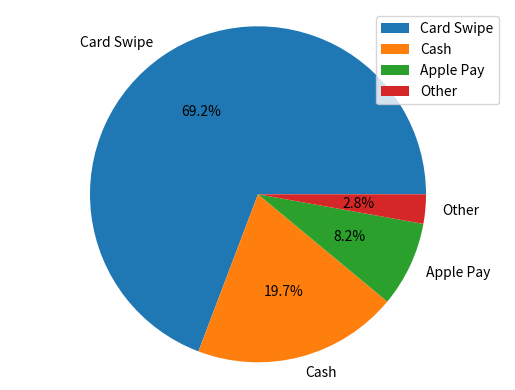

Recreate this plot in Python.
import matplotlib.pyplot as plt

payment_method_names = ["Card Swipe", "Cash", "Apple Pay", "Other"]
payment_method_freqs = [270, 77, 32, 11]

plt.pie(payment_method_freqs, labels=payment_method_names, autopct='%0.1f%%')
plt.axis('equal')
plt.legend(payment_method_names)

plt.show()
